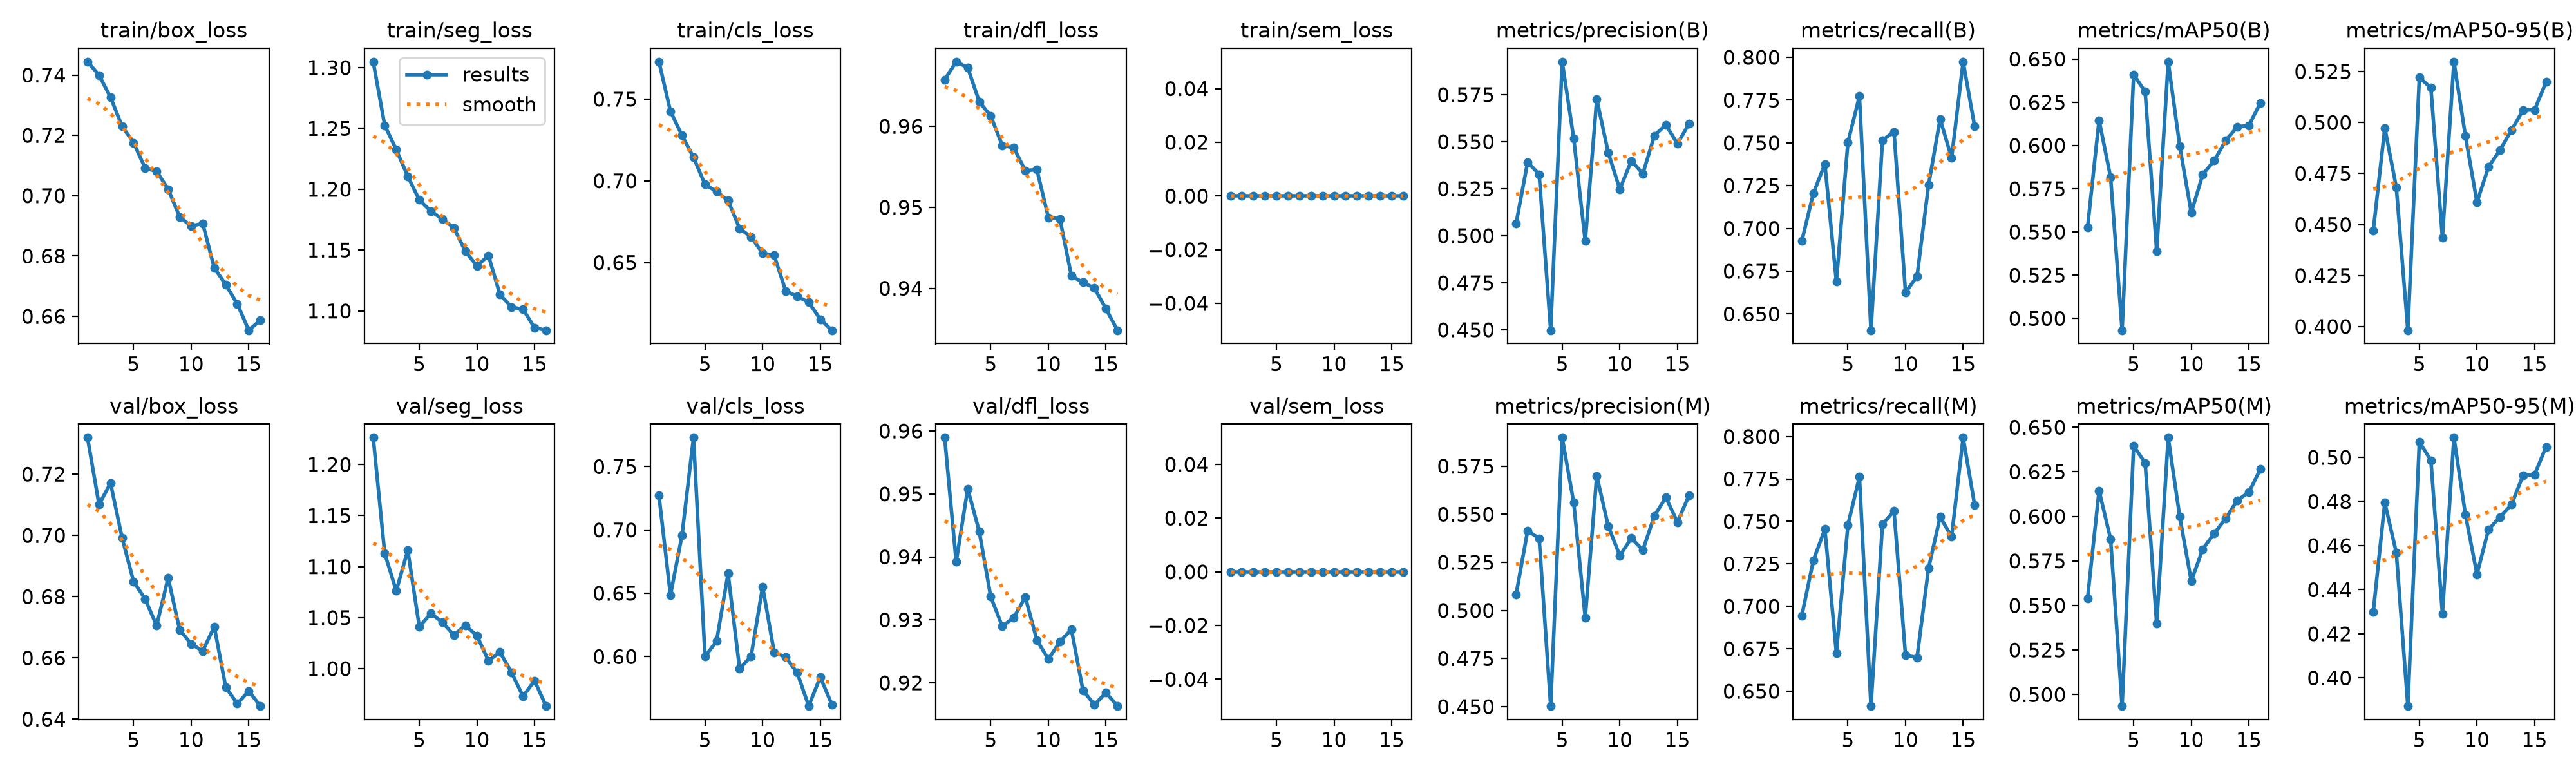

The table this chart was drawn from, first rows:
epoch, time, train/box_loss, train/seg_loss, train/cls_loss, train/dfl_loss, train/sem_loss, metrics/precision(B), metrics/recall(B), metrics/mAP50(B), metrics/mAP50-95(B), metrics/precision(M), metrics/recall(M), metrics/mAP50(M), metrics/mAP50-95(M), val/box_loss, val/seg_loss, val/cls_loss, val/dfl_loss, val/sem_loss, lr/pg0, lr/pg1, lr/pg2
1, 118.7, 0.7444, 1.305, 0.7729, 0.9658, 0, 0.5064, 0.6926, 0.5526, 0.4469, 0.5083, 0.6945, 0.554, 0.4299, 0.732, 1.226, 0.7272, 0.9589, 0, 0.000298, 0.000298, 0.0009782
2, 216.3, 0.74, 1.253, 0.7426, 0.968, 0, 0.5391, 0.7205, 0.6147, 0.4973, 0.5414, 0.727, 0.6144, 0.4795, 0.7101, 1.113, 0.6485, 0.9392, 0, 0.0002871, 0.0002871, 0.0002871
3, 313.3, 0.7326, 1.233, 0.7278, 0.9673, 0, 0.5327, 0.7377, 0.5817, 0.4683, 0.5375, 0.7455, 0.5873, 0.4567, 0.7171, 1.076, 0.6957, 0.9508, 0, 0.0002762, 0.0002762, 0.0002762
4, 414.4, 0.723, 1.211, 0.7144, 0.9631, 0, 0.4498, 0.6688, 0.4932, 0.3982, 0.4503, 0.6725, 0.4935, 0.3872, 0.6993, 1.116, 0.7729, 0.9441, 0, 0.0002657, 0.0002657, 0.0002657
5, 512.3, 0.7176, 1.191, 0.6977, 0.9613, 0, 0.5925, 0.7503, 0.6411, 0.5222, 0.5898, 0.7479, 0.6395, 0.507, 0.6849, 1.041, 0.6, 0.9337, 0, 0.000256, 0.000256, 0.000256
6, 609.9, 0.7092, 1.182, 0.6935, 0.9576, 0, 0.5517, 0.7773, 0.6311, 0.517, 0.556, 0.7763, 0.63, 0.4987, 0.6793, 1.054, 0.6122, 0.929, 0, 0.000245, 0.000245, 0.000245
7, 707.3, 0.7081, 1.176, 0.6879, 0.9574, 0, 0.4971, 0.6405, 0.539, 0.4436, 0.4963, 0.6412, 0.5398, 0.4291, 0.6705, 1.045, 0.6655, 0.9304, 0, 0.000234, 0.000234, 0.000234
8, 807, 0.7022, 1.168, 0.6709, 0.9545, 0, 0.5726, 0.7516, 0.6484, 0.5298, 0.57, 0.7484, 0.6442, 0.509, 0.6862, 1.033, 0.5903, 0.9336, 0, 0.000223, 0.000223, 0.000223
9, 904.7, 0.693, 1.149, 0.6655, 0.9547, 0, 0.5441, 0.7565, 0.5997, 0.4933, 0.5438, 0.7561, 0.5999, 0.474, 0.6691, 1.042, 0.6003, 0.9268, 0, 0.000212, 0.000212, 0.000212
10, 1003, 0.6899, 1.137, 0.6557, 0.9487, 0, 0.5247, 0.6625, 0.5612, 0.461, 0.5285, 0.6711, 0.5637, 0.447, 0.6646, 1.032, 0.6551, 0.9237, 0, 0.000201, 0.000201, 0.000201
11, 1105, 0.6908, 1.145, 0.6544, 0.9486, 0, 0.5399, 0.672, 0.5833, 0.4782, 0.5376, 0.6699, 0.5816, 0.4673, 0.6622, 1.008, 0.6034, 0.9265, 0, 0.00019, 0.00019, 0.00019
12, 1202, 0.6761, 1.113, 0.6326, 0.9415, 0, 0.5329, 0.7254, 0.5913, 0.4865, 0.5314, 0.7225, 0.5905, 0.4729, 0.6702, 1.016, 0.5995, 0.9285, 0, 0.000179, 0.000179, 0.000179
13, 1302, 0.6705, 1.103, 0.6293, 0.9407, 0, 0.5532, 0.7639, 0.603, 0.4963, 0.5492, 0.7527, 0.5989, 0.4786, 0.6504, 0.9963, 0.5873, 0.9188, 0, 0.000168, 0.000168, 0.000168
14, 1402, 0.6641, 1.101, 0.6256, 0.94, 0, 0.559, 0.7412, 0.6108, 0.5061, 0.5588, 0.7411, 0.609, 0.4918, 0.645, 0.9729, 0.5609, 0.9165, 0, 0.000157, 0.000157, 0.000157
15, 1501, 0.6554, 1.086, 0.6153, 0.9375, 0, 0.5488, 0.7974, 0.6116, 0.5062, 0.5459, 0.7994, 0.6135, 0.4922, 0.6492, 0.9882, 0.5839, 0.9184, 0, 0.000146, 0.000146, 0.000146
16, 1601, 0.6587, 1.084, 0.6086, 0.9348, 0, 0.5594, 0.7596, 0.6246, 0.5199, 0.5597, 0.7596, 0.6265, 0.5048, 0.6442, 0.9633, 0.5622, 0.9163, 0, 0.000135, 0.000135, 0.000135
